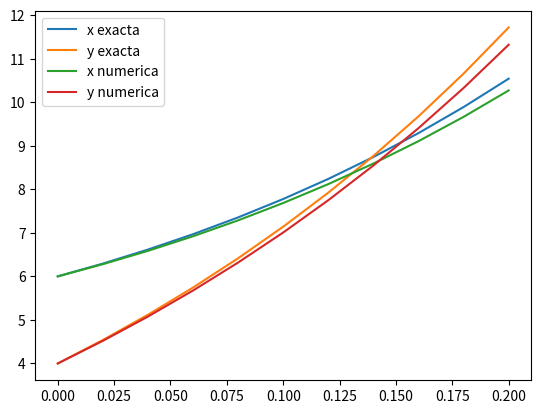

Write Python code to recreate this figure.
# Clase virtual 19/SEP/2020
# Sistemas de ecuaciones diferenciales
# Metodo de Euler
import numpy as np
import matplotlib.pyplot as plt

""" 
x' = x + 2y con x(0) = 6 en [0,0.2]
y' = 3x + 2y con y(0) = 4 en [0,0.2]
"""
# Datos
# t -> variable dependiente
# X -> Vector de variables dependientes
# X = [ X[0],X[1],X[2]... ]
F = lambda t,X: np.array([ X[0]+2*X[1]+0*t , 3*X[0]+2*X[1]+0*t ])

a = 0
b = 0.2
M = 10 #subintervalos
N = M+1 #nodos
h = (b-a)/M

t = np.linspace(a,b,N)
X = np.zeros((2,N))
X[0,0] = 6
X[1,0] = 4
# Metodo de Euler Vectorizado
for k in range(0,N-1):
  X[:,k+1] = X[:,k] + h*F( t[k],X[:,k] )

# Solucion analiticas
xexact = lambda t: 4*np.exp(4*t) + 2*np.exp(-t)
yexact = lambda t: 6*np.exp(4*t) - 2*np.exp(-t)

plt.plot(t,xexact(t))
plt.plot(t,yexact(t))

plt.plot(t,X[0,:])
plt.plot(t,X[1,:])
plt.legend(['x exacta','y exacta','x numerica','y numerica'])

plt.show()